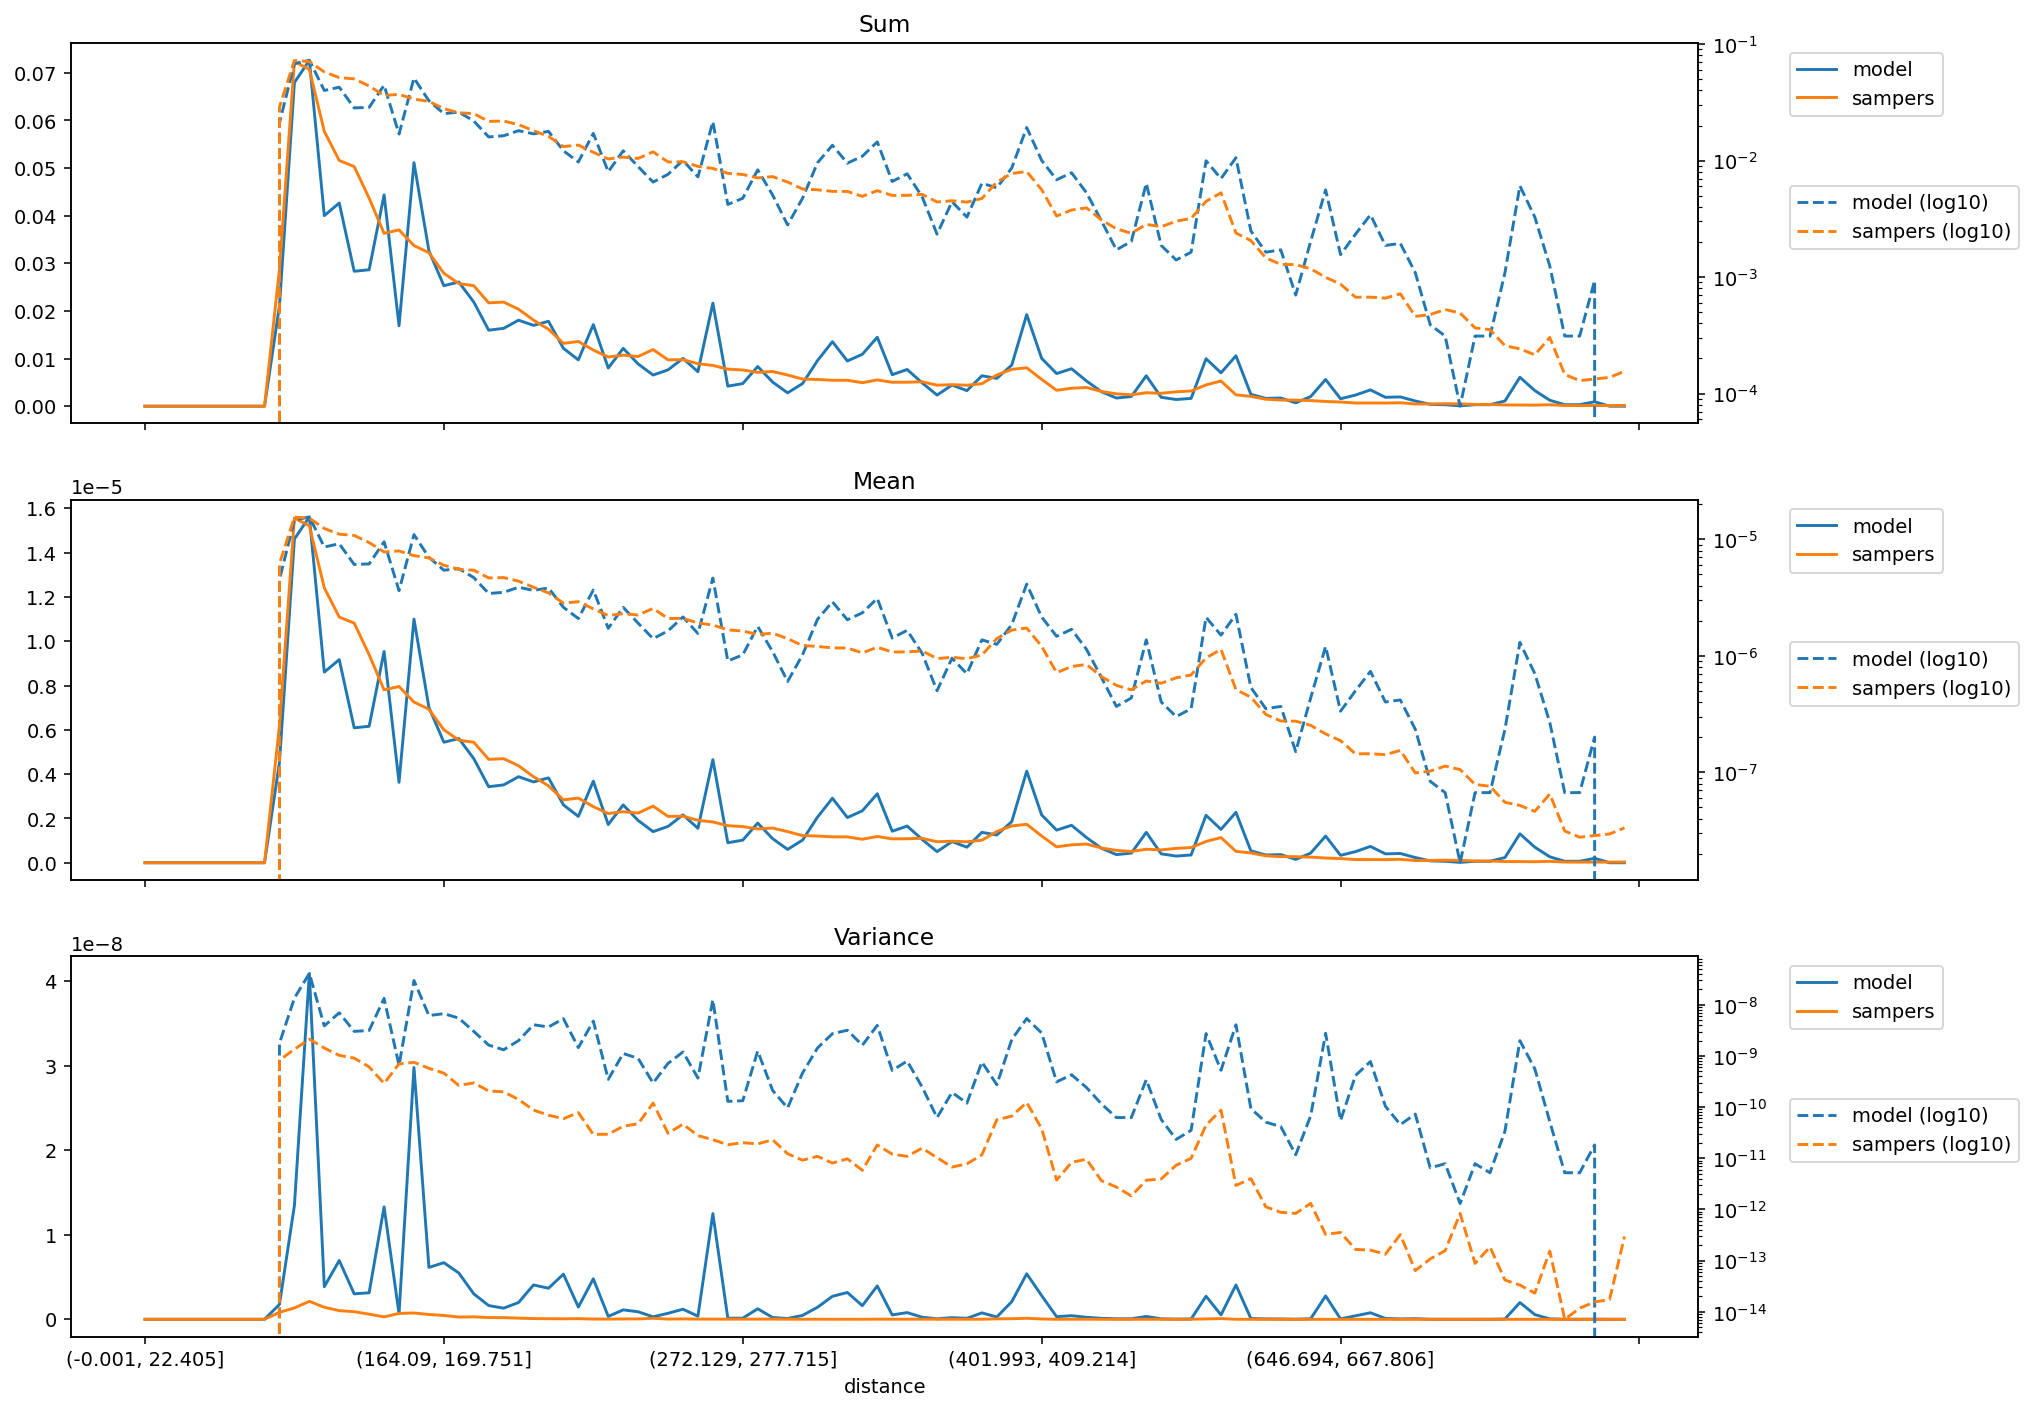

Data behind this chart, as committed beside it:
distance, model_mean, sampers_mean, model_variance, sampers_variance, model_sum, sampers_sum
(-0.001, 22.405], 0.0, 0.0, 0.0, 0.0, 0.0, 0.0
(22.405, 35.395], 0.0, 0.0, 0.0, 0.0, 0.0, 0.0
(35.395, 46.554], 0.0, 0.0, 0.0, 0.0, 0.0, 0.0
(46.554, 56.061], 0.0, 0.0, 0.0, 0.0, 0.0, 0.0
(56.061, 64.93], 0.0, 0.0, 0.0, 0.0, 0.0, 0.0
(64.93, 73.165], 0.0, 0.0, 0.0, 0.0, 0.0, 0.0
(73.165, 80.94], 0.0, 0.0, 0.0, 0.0, 0.0, 0.0
(80.94, 88.329], 0.0, 0.0, 0.0, 0.0, 0.0, 0.0
(88.329, 95.338], 0.0, 0.0, 0.0, 0.0, 0.0, 0.0
(95.338, 102.07], 4.535542991859718e-06, 6.192792357374794e-06, 1.7688910562590805e-09, 8.269654227575826e-10, 0.0211, 0.02881
(102.07, 108.851], 1.4617092454365508e-05, 1.556160357802473e-05, 1.3470585711493768e-08, 1.3481193735109069e-09, 0.06797, 0.07236
(108.851, 115.402], 1.5614987495959823e-05, 1.5208645404943396e-05, 4.0929492130130135e-08, 2.1294990960053437e-09, 0.07264, 0.07075
(115.402, 121.788], 8.606168982295386e-06, 1.2410702300204675e-05, 3.863655799529579e-09, 1.4257004942528276e-09, 0.04002, 0.05771
(121.788, 128.103], 9.171503909738463e-06, 1.1090356787066763e-05, 6.9590392581107025e-09, 1.0244614205130734e-09, 0.04267, 0.05159
(128.103, 134.5], 6.092020845154744e-06, 1.0818847826977324e-05, 3.015268848141355e-09, 9.051205725168814e-10, 0.02834, 0.05033
(134.5, 140.658], 6.161615146857399e-06, 9.393690664845558e-06, 3.1435099141019223e-09, 6.090312018887234e-10, 0.02865, 0.04368
(140.658, 146.534], 9.53970297180826e-06, 7.802111302264957e-06, 1.3304559363619262e-08, 2.9030103230061175e-10, 0.04438, 0.0363
(146.534, 152.416], 3.6317816576884073e-06, 7.957485654661721e-06, 6.554135758243799e-10, 6.985824407454098e-10, 0.0169, 0.03702
(152.416, 158.282], 1.1000492259470961e-05, 7.254236166114963e-06, 2.9796643789022887e-08, 7.501146011292579e-10, 0.05115, 0.03373
(158.282, 164.09], 7.0125185003292264e-06, 6.929871299732205e-06, 6.140309293952044e-09, 5.727849705756349e-10, 0.03262, 0.03224
(164.09, 169.751], 5.441643811762652e-06, 6.0049731239920705e-06, 6.704957020031741e-09, 4.60799345438569e-10, 0.0253, 0.02792
(169.751, 175.259], 5.606667536062748e-06, 5.533153274959131e-06, 5.477717619239206e-09, 2.650639185300321e-10, 0.02608, 0.02574
(175.259, 180.935], 4.70290620189144e-06, 5.441395931322666e-06, 3.0159308772452108e-09, 2.967037296580983e-10, 0.02188, 0.02531
(180.935, 186.282], 3.4324214812656726e-06, 4.667795108193339e-06, 1.6272015478314085e-09, 2.0661709128698505e-10, 0.01596, 0.02171
(186.282, 191.76], 3.5146274106661993e-06, 4.698636308826716e-06, 1.317037281619591e-09, 1.9899892805783059e-10, 0.01635, 0.02186
(191.76, 197.086], 3.884496505627492e-06, 4.3793613418837275e-06, 1.992892980456016e-09, 1.4081329463551054e-10, 0.01806, 0.02036
(197.086, 202.626], 3.648517978691581e-06, 3.884303189212294e-06, 4.066095906125537e-09, 8.731286961850326e-11, 0.01697, 0.01807
(202.626, 207.999], 3.832617509726475e-06, 3.473827274285173e-06, 3.6776305076646965e-09, 6.944606518036766e-11, 0.01783, 0.01616
(207.999, 213.47], 2.6119890296460736e-06, 2.8383754234949808e-06, 5.3443271192747416e-09, 5.932119069624611e-11, 0.01215, 0.0132
(213.47, 218.954], 2.0920401253965493e-06, 2.9208095624166583e-06, 1.4514375946848082e-09, 7.797658138878513e-11, 0.009732, 0.01359
(218.954, 224.269], 3.6819906206979233e-06, 2.5333161975128545e-06, 4.793106402656841e-09, 2.9272249294715746e-11, 0.01713, 0.01178
(224.269, 229.603], 1.7245825003432408e-06, 2.221801418131194e-06, 3.47770701467621e-10, 2.945764911753588e-11, 0.008019, 0.01033
(229.603, 234.752], 2.610866076494893e-06, 2.3036041664366014e-06, 1.1166489444457512e-09, 4.220654495055603e-11, 0.01215, 0.01072
(234.752, 239.974], 1.908761213972131e-06, 2.243812174745299e-06, 8.934299060413881e-10, 4.7285293339871624e-11, 0.008876, 0.01043
(239.974, 245.254], 1.405850964266481e-06, 2.5567561115213945e-06, 2.951814913430555e-10, 1.1969508164250534e-10, 0.00654, 0.01189
(245.254, 250.51], 1.6401594583108942e-06, 2.092718570582739e-06, 7.14138611149875e-10, 3.081020300259618e-11, 0.00763, 0.009735
(250.51, 255.844], 2.159914005284254e-06, 2.1006197887709762e-06, 1.1962134314195533e-09, 4.638115250014411e-11, 0.01004, 0.009768
(255.844, 261.162], 1.5564778532950318e-06, 1.9176512200563327e-06, 3.6902477233654523e-10, 2.7685960395894607e-11, 0.007241, 0.008921
(261.162, 266.661], 4.654698398984669e-06, 1.8402540986598523e-06, 1.2511288215568467e-08, 2.3068510768795885e-11, 0.02164, 0.008557
(266.661, 272.129], 9.037613341713101e-07, 1.6727634504054023e-06, 1.2951564212607547e-10, 1.8335710085135267e-11, 0.004204, 0.007782
(272.129, 277.715], 1.0209155811935165e-06, 1.6336300869643858e-06, 1.3320008763922814e-10, 2.016567845476246e-11, 0.004749, 0.0076
(277.715, 283.342], 1.7915565780264746e-06, 1.5276091043577443e-06, 1.247216993171743e-09, 1.907688691572736e-11, 0.008331, 0.007103
(283.342, 289.14], 1.087860865206206e-06, 1.566019138558463e-06, 2.1125844602194861e-10, 2.2974484310044803e-11, 0.005061, 0.007285
(289.14, 295.075], 6.025075561142066e-07, 1.4062204573210307e-06, 9.608303228841619e-11, 1.2246342458770142e-11, 0.002803, 0.006542
(295.075, 301.331], 1.0213546846692988e-06, 1.226462396396192e-06, 4.6444416705390466e-10, 9.167281121123304e-12, 0.004749, 0.005703
(301.331, 307.68], 2.0585674833902048e-06, 1.2066004466645521e-06, 1.425510035900777e-09, 1.0888827349208815e-11, 0.009576, 0.005613
(307.68, 313.891], 2.91337237922062e-06, 1.1702861559200128e-06, 2.7244569878165752e-09, 8.05710686558473e-12, 0.01355, 0.005442
(313.891, 320.547], 2.041831162387032e-06, 1.168282066546124e-06, 3.173338872953396e-09, 9.755763912622663e-12, 0.009499, 0.005435
(320.547, 326.988], 2.343084940444135e-06, 1.0605425208526072e-06, 1.6158463450485957e-09, 5.8194679078955945e-12, 0.0109, 0.004934
(326.988, 333.082], 3.1142946122703178e-06, 1.1868473198862642e-06, 3.951506919408206e-09, 1.8202795901027372e-11, 0.01448, 0.005519
(333.082, 339.529], 1.422587285269654e-06, 1.0792834048890106e-06, 5.206095454763962e-10, 1.2046159741154847e-11, 0.006618, 0.005021
(339.529, 346.178], 1.6576084226600086e-06, 1.0826649371341844e-06, 7.939265254329584e-10, 1.089654184873382e-11, 0.007708, 0.005034
(346.178, 352.733], 1.0543882231998616e-06, 1.1028895390242016e-06, 2.47823296817475e-10, 1.5774856754920666e-11, 0.004905, 0.005131
(352.733, 359.7], 5.020896300951721e-07, 9.487637302098885e-07, 6.230750090045861e-11, 1.0263968625041321e-11, 0.002336, 0.004414
(359.7, 366.652], 9.543806069860657e-07, 9.721906226657364e-07, 1.933680820927018e-10, 6.7230594214374655e-12, 0.004438, 0.004521
(366.652, 373.677], 7.029254821332411e-07, 9.463290641447735e-07, 1.1941178363727923e-10, 7.779367141941397e-12, 0.00327, 0.004402
(373.677, 380.777], 1.3723783222601358e-06, 1.0158893633057778e-06, 7.618652222101129e-10, 1.1659862416405969e-11, 0.006384, 0.004726
(380.777, 387.825], 1.255763956560613e-06, 1.4095898958598988e-06, 2.7354281429916585e-10, 5.6544094525315566e-11, 0.005839, 0.006555
(387.825, 394.882], 1.8577316313521363e-06, 1.663909184527733e-06, 2.090993009959961e-09, 6.654690381948562e-11, 0.008642, 0.007741
(394.882, 401.993], 4.135649296939615e-06, 1.734998875445846e-06, 5.384895381230521e-09, 1.2339974780424879e-10, 0.01923, 0.008068
... 40 more rows
